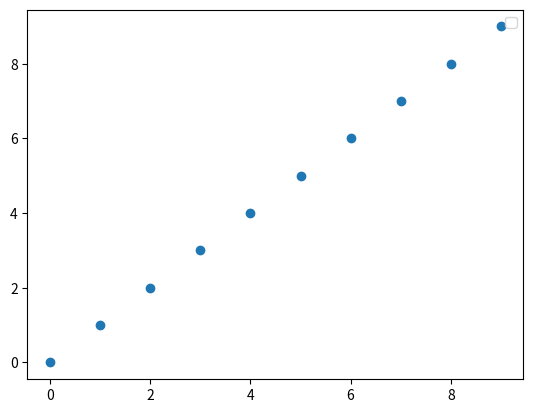

The matplotlib source for this figure: (Note: this script raises an exception after producing the figure.)

import matplotlib.pyplot as plt
import numpy as np

plt.figure()
plt.scatter(np.arange(10), np.arange(10))

plt.legend()
plt.savefig('./Results/07_09_2020/test')
plt.show()